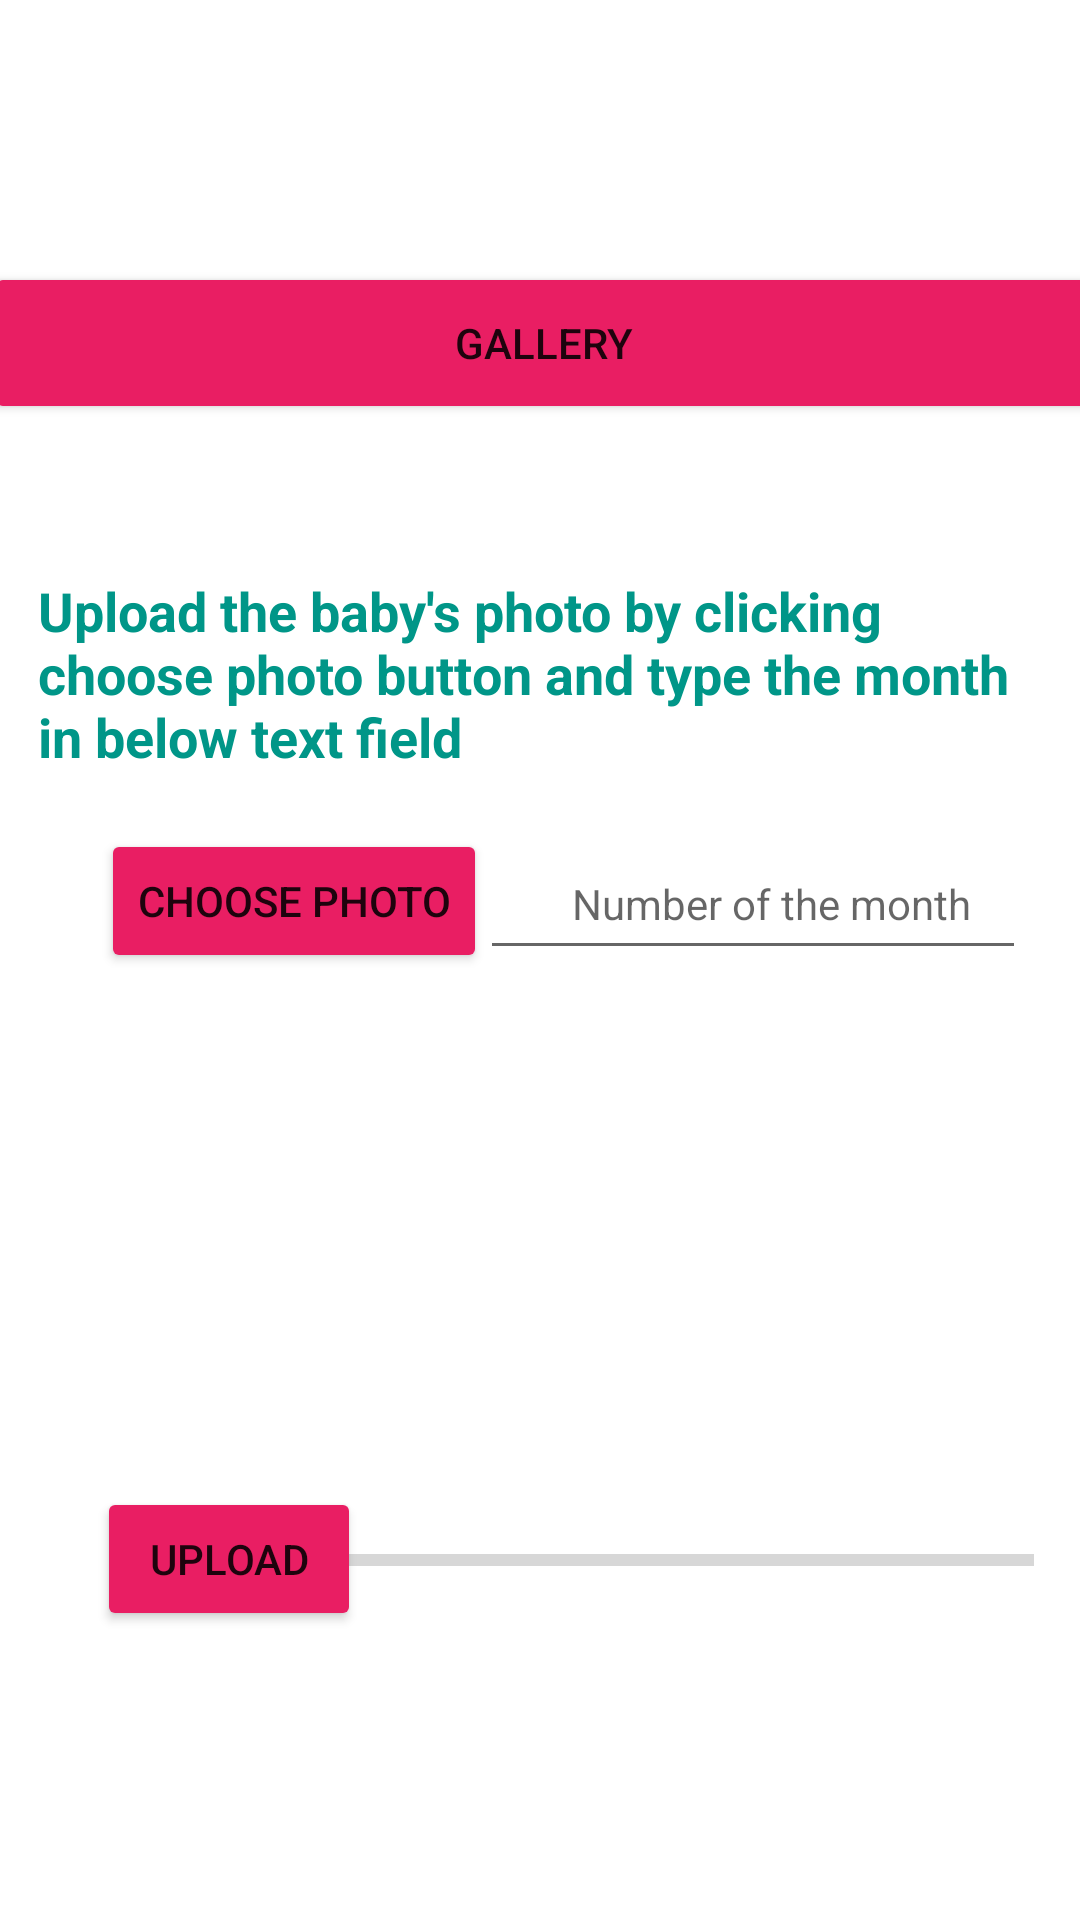

Write the Android layout XML for this screen, with the resource values it uses.
<!-- AndroidManifest.xml: application theme Theme.InfantCareAidingMobileApplication -->
<!-- res/layout/activity_monthly_photo.xml -->
<?xml version="1.0" encoding="utf-8"?>
<androidx.constraintlayout.widget.ConstraintLayout xmlns:android="http://schemas.android.com/apk/res/android"
    xmlns:app="http://schemas.android.com/apk/res-auto"
    xmlns:tools="http://schemas.android.com/tools"
    android:layout_width="match_parent"
    android:layout_height="match_parent"
    tools:context=".MonthlyPhoto">

    <TextView
        android:id="@+id/textView2"
        android:layout_width="335dp"
        android:layout_height="67dp"
        android:text="Upload the baby's photo by clicking choose photo button and type the month in below text field"
        android:textColor="#009688"
        android:textSize="18sp"
        android:textStyle="bold"
        app:layout_constraintBottom_toBottomOf="parent"
        app:layout_constraintEnd_toEndOf="parent"
        app:layout_constraintStart_toStartOf="parent"
        app:layout_constraintTop_toTopOf="parent"
        app:layout_constraintVertical_bias="0.334" />

    <Button
        android:id="@+id/chooseP"
        android:layout_width="wrap_content"
        android:layout_height="wrap_content"
        android:text="Choose photo"
        app:backgroundTint="#E91E63"
        app:layout_constraintBottom_toBottomOf="parent"
        app:layout_constraintEnd_toEndOf="parent"
        app:layout_constraintHorizontal_bias="0.145"
        app:layout_constraintStart_toStartOf="parent"
        app:layout_constraintTop_toTopOf="parent"
        app:layout_constraintVertical_bias="0.467" />

    <EditText
        android:id="@+id/MonthNum"
        android:layout_width="182dp"
        android:layout_height="47dp"
        android:ems="10"
        android:hint="        Number of the month"
        android:inputType="textPersonName"
        android:textSize="14sp"
        app:layout_constraintBottom_toBottomOf="parent"
        app:layout_constraintEnd_toEndOf="parent"
        app:layout_constraintHorizontal_bias="0.899"
        app:layout_constraintStart_toStartOf="parent"
        app:layout_constraintTop_toTopOf="parent"
        app:layout_constraintVertical_bias="0.466" />

    <Button
        android:id="@+id/upload"
        android:layout_width="wrap_content"
        android:layout_height="wrap_content"
        android:text="Upload"
        app:backgroundTint="#E91E63"
        app:layout_constraintBottom_toBottomOf="parent"
        app:layout_constraintEnd_toEndOf="parent"
        app:layout_constraintHorizontal_bias="0.119"
        app:layout_constraintStart_toStartOf="parent"
        app:layout_constraintTop_toTopOf="parent"
        app:layout_constraintVertical_bias="0.837" />

    <Button
        android:id="@+id/Gallery"
        android:layout_width="373dp"
        android:layout_height="54dp"
        android:text="Gallery"
        app:backgroundTint="#E91E63"
        app:layout_constraintBottom_toBottomOf="parent"
        app:layout_constraintEnd_toEndOf="parent"
        app:layout_constraintHorizontal_bias="0.421"
        app:layout_constraintStart_toStartOf="parent"
        app:layout_constraintTop_toTopOf="parent"
        app:layout_constraintVertical_bias="0.149" />

    <ImageView
        android:id="@+id/ViewChoosedone"
        android:layout_width="285dp"
        android:layout_height="146dp"
        android:layout_above="@+id/upload"
        android:layout_below="@+id/chooseP"
        app:layout_constraintBottom_toBottomOf="parent"
        app:layout_constraintEnd_toEndOf="parent"
        app:layout_constraintHorizontal_bias="0.645"
        app:layout_constraintStart_toStartOf="parent"
        app:layout_constraintTop_toTopOf="parent"
        app:layout_constraintVertical_bias="0.71" />

    <ProgressBar
        android:id="@+id/progressBar2"
        style="?android:attr/progressBarStyleHorizontal"
        android:layout_width="257dp"
        android:layout_height="34dp"
        app:layout_constraintBottom_toBottomOf="parent"
        app:layout_constraintEnd_toEndOf="parent"
        app:layout_constraintHorizontal_bias="0.85"
        app:layout_constraintStart_toStartOf="parent"
        app:layout_constraintTop_toTopOf="parent"
        app:layout_constraintVertical_bias="0.83" />

</androidx.constraintlayout.widget.ConstraintLayout>
<!-- resources referenced by this layout -->
<resources>
  <style name="Theme.InfantCareAidingMobileApplication" parent="Theme.MaterialComponents.DayNight.DarkActionBar">
          
          <item name="colorPrimary">@color/purple_500</item>
          <item name="colorPrimaryVariant">@color/purple_700</item>
          <item name="colorOnPrimary">@color/white</item>
          
          <item name="colorSecondary">@color/teal_200</item>
          <item name="colorSecondaryVariant">@color/teal_700</item>
          <item name="colorOnSecondary">@color/black</item>
          
          <item name="android:statusBarColor" tools:targetApi="l">?attr/colorPrimaryVariant</item>
          
      </style>
  <color name="purple_500">#FF6200EE</color>
  <color name="purple_700">#FF3700B3</color>
  <color name="white">#FFFFFFFF</color>
  <color name="teal_200">#FF03DAC5</color>
  <color name="teal_700">#FF018786</color>
  <color name="black">#FF000000</color>
</resources>
